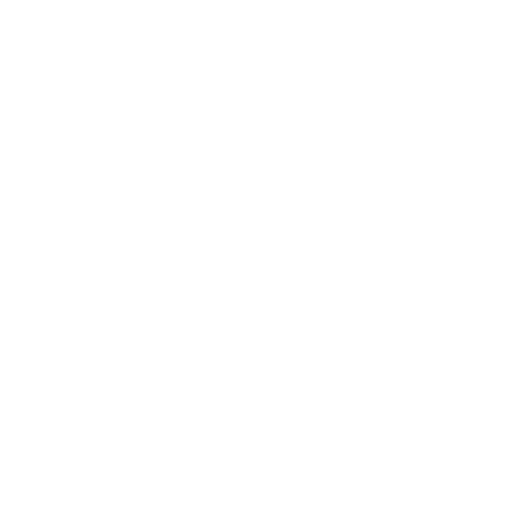
t = 0.00 s
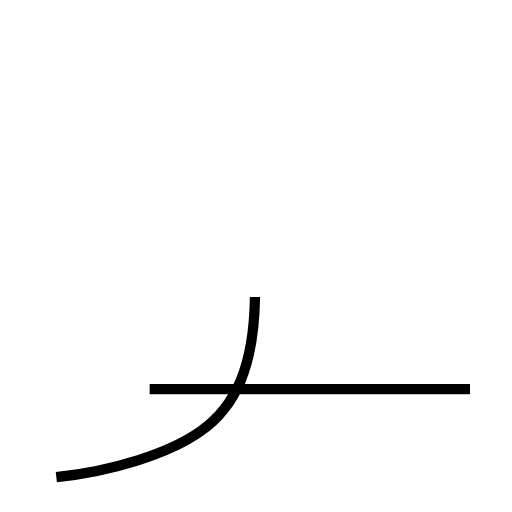
t = 1.83 s
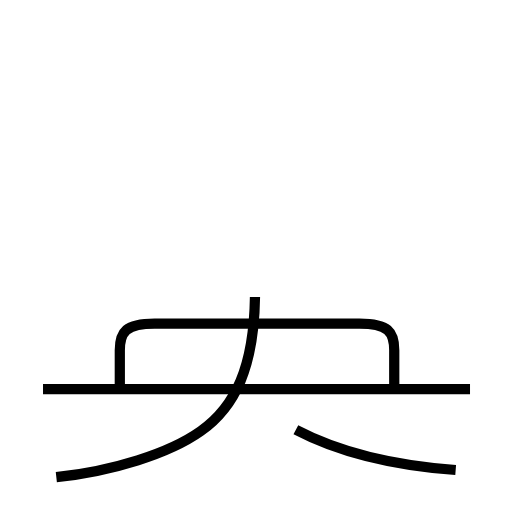
t = 3.74 s
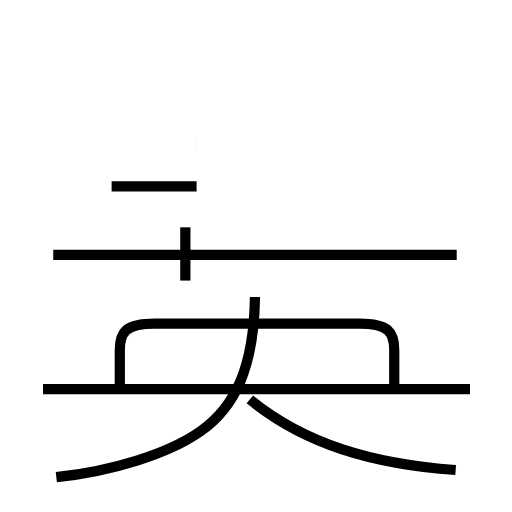
t = 5.49 s
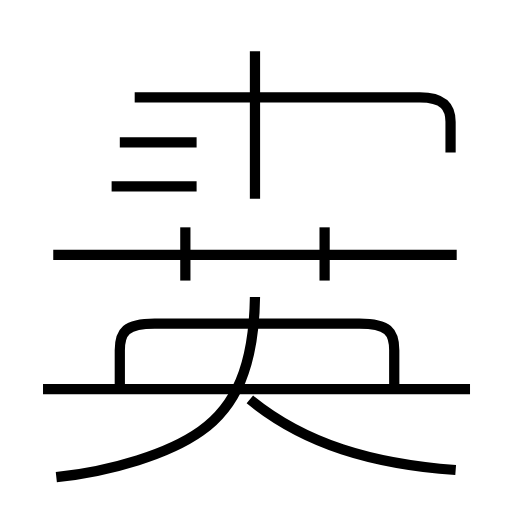
t = 7.36 s
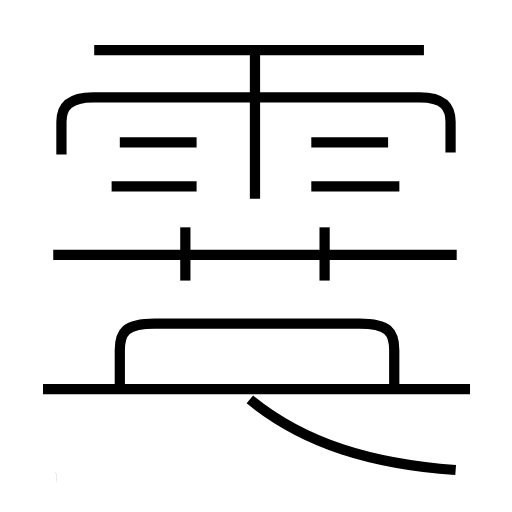
t = 9.17 s

The animated SVG that drew these frames (rendered in a browser with its animation timeline set to each time). Animation: 14 SMIL elements (animate=14); one cycle of 9.17 s.

<?xml version='1.0' encoding='utf-8'?>
<svg viewBox="0.0 -6.0 50.0 50.0" version="1.1" xmlns="http://www.w3.org/2000/svg"><rect x="-1000" y="-1000" width="2000" height="2000" stroke="white" fill="white" /><g style="fill:none;stroke:#000000;stroke-width:1"><path d="M 5.5 2.6 C 11.0 2.0 16.5 0.3 19.6 -1.9 C 23.0 -4.3 24.8 -8.2 24.9 -15.0 " transform="translate(0.0 38.0)" stroke-dasharray="29.647972204788665" stroke-dashoffset="29.647972204788665"><animate attributeName="stroke-dashoffset" from="29.647972204788665" to="0" dur="0.8894391661436599s" begin="0s; anim_end.end" fill="freeze" id="anim0" /></path><path d="M 45.9 -6.0 L 4.2 -6.0 " transform="translate(0.0 38.0)" stroke-dasharray="41.699999999999996" stroke-dashoffset="41.699999999999996"><animate attributeName="stroke-dashoffset" from="41.699999999999996" to="0" dur="1.251s" begin="anim0.end" fill="freeze" id="anim1" /></path><path d="M 38.5 -6.2 L 38.5 -9.8 C 38.5 -11.6 37.9 -12.4 35.1 -12.4 L 15.1 -12.4 C 12.3 -12.4 11.7 -11.6 11.7 -9.8 L 11.7 -6.2 " transform="translate(0.0 38.0)" stroke-dasharray="37.24638021432019" stroke-dashoffset="37.24638021432019"><animate attributeName="stroke-dashoffset" from="37.24638021432019" to="0" dur="1.1173914064296058s" begin="anim1.end" fill="freeze" id="anim2" /></path><path d="M 44.5 1.9 C 36.4 1.3 29.8 -0.6 24.4 -5.0 " transform="translate(0.0 38.0)" stroke-dasharray="21.601460319519877" stroke-dashoffset="21.601460319519877"><animate attributeName="stroke-dashoffset" from="21.601460319519877" to="0" dur="0.6480438095855963s" begin="anim2.end" fill="freeze" id="anim3" /></path><path d="M 18.1 -16.6 L 18.1 -21.8 " transform="translate(0.0 38.0)" stroke-dasharray="5.199999999999999" stroke-dashoffset="5.199999999999999"><animate attributeName="stroke-dashoffset" from="5.199999999999999" to="0" dur="0.15599999999999997s" begin="anim3.end" fill="freeze" id="anim4" /></path><path d="M 19.2 -25.8 L 10.9 -25.8 " transform="translate(0.0 38.0)" stroke-dasharray="8.299999999999999" stroke-dashoffset="8.299999999999999"><animate attributeName="stroke-dashoffset" from="8.299999999999999" to="0" dur="0.24899999999999997s" begin="anim4.end" fill="freeze" id="anim5" /></path><path d="M 44.6 -19.1 L 5.2 -19.1 " transform="translate(0.0 38.0)" stroke-dasharray="39.4" stroke-dashoffset="39.4"><animate attributeName="stroke-dashoffset" from="39.4" to="0" dur="1.182s" begin="anim5.end" fill="freeze" id="anim6" /></path><path d="M 19.2 -30.1 L 11.7 -30.1 " transform="translate(0.0 38.0)" stroke-dasharray="7.5" stroke-dashoffset="7.5"><animate attributeName="stroke-dashoffset" from="7.5" to="0" dur="0.22499999999999998s" begin="anim6.end" fill="freeze" id="anim7" /></path><path d="M 31.7 -16.6 L 31.7 -21.8 " transform="translate(0.0 38.0)" stroke-dasharray="5.199999999999999" stroke-dashoffset="5.199999999999999"><animate attributeName="stroke-dashoffset" from="5.199999999999999" to="0" dur="0.15599999999999997s" begin="anim7.end" fill="freeze" id="anim8" /></path><path d="M 24.9 -24.6 L 24.9 -39.0 " transform="translate(0.0 38.0)" stroke-dasharray="14.399999999999999" stroke-dashoffset="14.399999999999999"><animate attributeName="stroke-dashoffset" from="14.399999999999999" to="0" dur="0.43199999999999994s" begin="anim8.end" fill="freeze" id="anim9" /></path><path d="M 44.0 -29.1 L 44.0 -32.1 C 44.0 -33.5 43.4 -34.5 41.0 -34.5 L 9.1 -34.5 C 6.7 -34.5 6.0 -33.5 6.0 -32.1 L 6.0 -28.9 " transform="translate(0.0 38.0)" stroke-dasharray="47.03027029398968" stroke-dashoffset="47.03027029398968"><animate attributeName="stroke-dashoffset" from="47.03027029398968" to="0" dur="1.4109081088196904s" begin="anim9.end" fill="freeze" id="anim10" /></path><path d="M 39.0 -25.8 L 30.4 -25.8 " transform="translate(0.0 38.0)" stroke-dasharray="8.600000000000001" stroke-dashoffset="8.600000000000001"><animate attributeName="stroke-dashoffset" from="8.600000000000001" to="0" dur="0.258s" begin="anim10.end" fill="freeze" id="anim11" /></path><path d="M 37.9 -30.1 L 30.4 -30.1 " transform="translate(0.0 38.0)" stroke-dasharray="7.5" stroke-dashoffset="7.5"><animate attributeName="stroke-dashoffset" from="7.5" to="0" dur="0.22499999999999998s" begin="anim11.end" fill="freeze" id="anim12" /></path><path d="M 41.4 -39.1 L 9.2 -39.1" transform="translate(0.0 38.0)" stroke-dasharray="32.2" stroke-dashoffset="32.2"><animate attributeName="stroke-dashoffset" from="32.2" to="0" dur="0.9660000000000001s" begin="anim12.end" fill="freeze" id="anim_end" /></path></g></svg>
